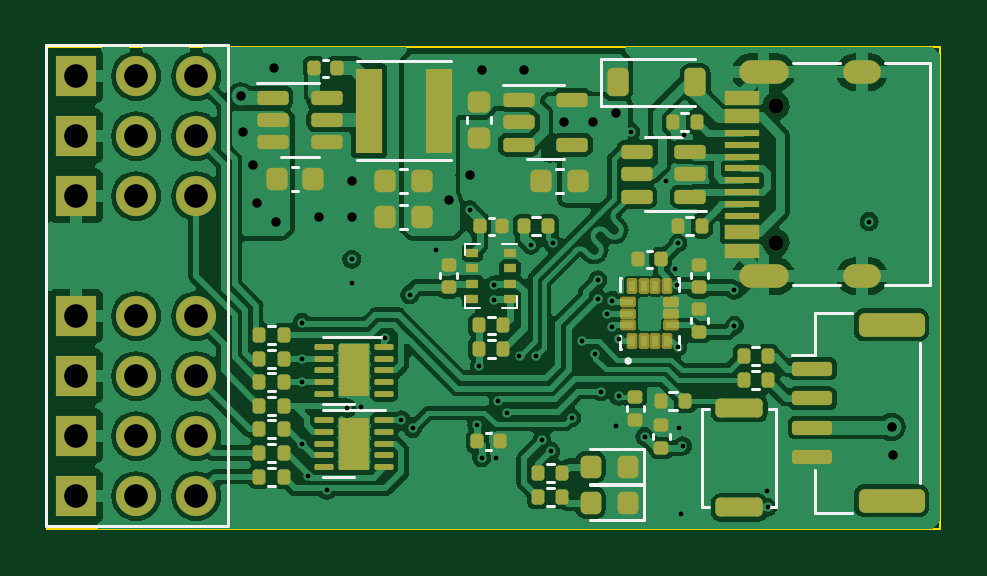
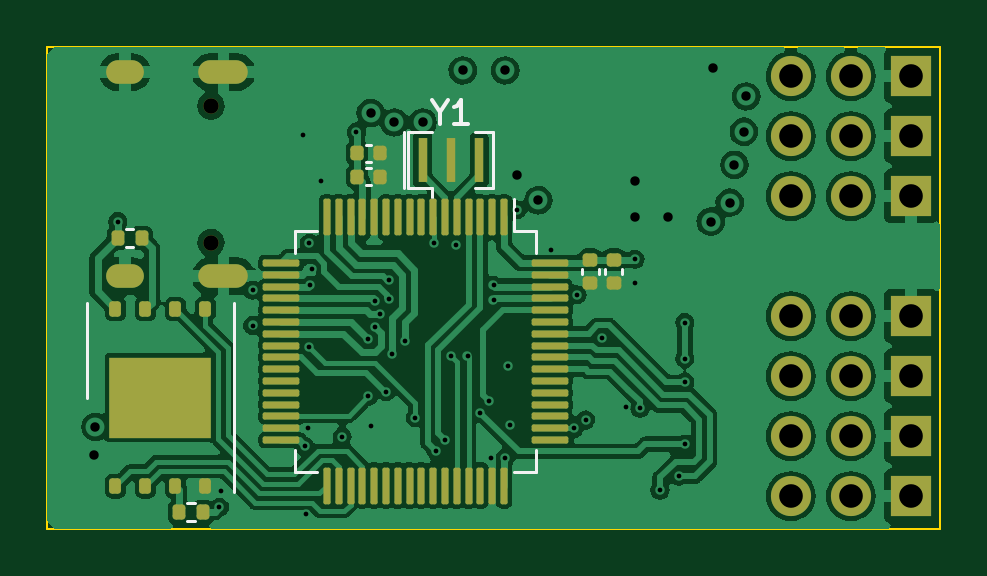
Circuit board: 13 layer files. Board 37.8 x 20.4 mm.
- bottom_copper: RotorflightF7-CuBottom.gbr (135008 bytes)
- inner_copper: RotorflightF7-CuIn1.gbr (105298 bytes)
- inner_copper: RotorflightF7-CuIn2.gbr (109418 bytes)
- top_copper: RotorflightF7-CuTop.gbr (173240 bytes)
- outline: RotorflightF7-EdgeCuts.gbr (608 bytes)
- bottom_mask: RotorflightF7-MaskBottom.gbr (5113 bytes)
- top_mask: RotorflightF7-MaskTop.gbr (8932 bytes)
- drill: RotorflightF7-NPTH.drl (365 bytes)
- drill: RotorflightF7-PTH.drl (2235 bytes)
- paste: RotorflightF7-PasteBottom.gbr (4358 bytes)
- paste: RotorflightF7-PasteTop.gbr (8115 bytes)
- bottom_silk: RotorflightF7-SilkBottom.gbr (7382 bytes)
- top_silk: RotorflightF7-SilkTop.gbr (15896 bytes)

=== bottom_copper: RotorflightF7-CuBottom.gbr (135008 bytes, source omitted) ===
=== inner_copper: RotorflightF7-CuIn1.gbr (105298 bytes, source omitted) ===
=== inner_copper: RotorflightF7-CuIn2.gbr (109418 bytes, source omitted) ===
=== top_copper: RotorflightF7-CuTop.gbr (173240 bytes, source omitted) ===
=== outline: RotorflightF7-EdgeCuts.gbr ===
%TF.GenerationSoftware,KiCad,Pcbnew,7.0.8*%
%TF.CreationDate,2023-10-14T12:30:27+02:00*%
%TF.ProjectId,RotorflightF7,526f746f-7266-46c6-9967-687446372e6b,rev?*%
%TF.SameCoordinates,Original*%
%TF.FileFunction,Profile,NP*%
%FSLAX46Y46*%
G04 Gerber Fmt 4.6, Leading zero omitted, Abs format (unit mm)*
G04 Created by KiCad (PCBNEW 7.0.8) date 2023-10-14 12:30:27*
%MOMM*%
%LPD*%
G01*
G04 APERTURE LIST*
%TA.AperFunction,Profile*%
%ADD10C,0.100000*%
%TD*%
G04 APERTURE END LIST*
D10*
X98690000Y-38530000D02*
X136490000Y-38530000D01*
X136490000Y-58930000D01*
X98690000Y-58930000D01*
X98690000Y-38530000D01*
M02*

=== bottom_mask: RotorflightF7-MaskBottom.gbr ===
%TF.GenerationSoftware,KiCad,Pcbnew,7.0.8*%
%TF.CreationDate,2023-10-14T12:30:27+02:00*%
%TF.ProjectId,RotorflightF7,526f746f-7266-46c6-9967-687446372e6b,rev?*%
%TF.SameCoordinates,Original*%
%TF.FileFunction,Soldermask,Bot*%
%TF.FilePolarity,Negative*%
%FSLAX46Y46*%
G04 Gerber Fmt 4.6, Leading zero omitted, Abs format (unit mm)*
G04 Created by KiCad (PCBNEW 7.0.8) date 2023-10-14 12:30:27*
%MOMM*%
%LPD*%
G01*
G04 APERTURE LIST*
G04 Aperture macros list*
%AMRoundRect*
0 Rectangle with rounded corners*
0 $1 Rounding radius*
0 $2 $3 $4 $5 $6 $7 $8 $9 X,Y pos of 4 corners*
0 Add a 4 corners polygon primitive as box body*
4,1,4,$2,$3,$4,$5,$6,$7,$8,$9,$2,$3,0*
0 Add four circle primitives for the rounded corners*
1,1,$1+$1,$2,$3*
1,1,$1+$1,$4,$5*
1,1,$1+$1,$6,$7*
1,1,$1+$1,$8,$9*
0 Add four rect primitives between the rounded corners*
20,1,$1+$1,$2,$3,$4,$5,0*
20,1,$1+$1,$4,$5,$6,$7,0*
20,1,$1+$1,$6,$7,$8,$9,0*
20,1,$1+$1,$8,$9,$2,$3,0*%
G04 Aperture macros list end*
%ADD10R,0.400000X1.900000*%
%ADD11C,1.700000*%
%ADD12O,1.700000X1.700000*%
%ADD13R,1.700000X1.700000*%
%ADD14C,0.650000*%
%ADD15O,2.100000X1.000000*%
%ADD16O,1.600000X1.000000*%
%ADD17RoundRect,0.075000X-0.075000X0.700000X-0.075000X-0.700000X0.075000X-0.700000X0.075000X0.700000X0*%
%ADD18RoundRect,0.075000X-0.700000X0.075000X-0.700000X-0.075000X0.700000X-0.075000X0.700000X0.075000X0*%
%ADD19RoundRect,0.140000X0.140000X0.170000X-0.140000X0.170000X-0.140000X-0.170000X0.140000X-0.170000X0*%
%ADD20RoundRect,0.125000X0.125000X-0.200000X0.125000X0.200000X-0.125000X0.200000X-0.125000X-0.200000X0*%
%ADD21R,4.300000X3.400000*%
%ADD22RoundRect,0.140000X-0.170000X0.140000X-0.170000X-0.140000X0.170000X-0.140000X0.170000X0.140000X0*%
%ADD23RoundRect,0.135000X-0.135000X-0.185000X0.135000X-0.185000X0.135000X0.185000X-0.135000X0.185000X0*%
%ADD24RoundRect,0.135000X0.135000X0.185000X-0.135000X0.185000X-0.135000X-0.185000X0.135000X-0.185000X0*%
G04 APERTURE END LIST*
D10*
%TO.C,Y1*%
X120590000Y-43330000D03*
X119390000Y-43330000D03*
X118190000Y-43330000D03*
%TD*%
D11*
%TO.C,J2*%
X105000000Y-57550000D03*
D12*
X105000000Y-55010000D03*
X105000000Y-52470000D03*
X105000000Y-49930000D03*
X105000000Y-44850000D03*
X105000000Y-42310000D03*
X105000000Y-39770000D03*
D11*
X102460000Y-57550000D03*
D12*
X102460000Y-55010000D03*
X102460000Y-52470000D03*
X102460000Y-49930000D03*
X102460000Y-44850000D03*
X102460000Y-42310000D03*
X102460000Y-39770000D03*
D13*
X99920000Y-57550000D03*
X99920000Y-55010000D03*
X99920000Y-52470000D03*
X99920000Y-49930000D03*
X99920000Y-44850000D03*
X99920000Y-42310000D03*
X99920000Y-39770000D03*
%TD*%
D14*
%TO.C,J1*%
X129550000Y-46820000D03*
X129550000Y-41040000D03*
D15*
X129020000Y-48250000D03*
D16*
X133200000Y-48250000D03*
D15*
X129020000Y-39610000D03*
D16*
X133200000Y-39610000D03*
%TD*%
D17*
%TO.C,U6*%
X117140000Y-45755000D03*
X117640000Y-45755000D03*
X118140000Y-45755000D03*
X118640000Y-45755000D03*
X119140000Y-45755000D03*
X119640000Y-45755000D03*
X120140000Y-45755000D03*
X120640000Y-45755000D03*
X121140000Y-45755000D03*
X121640000Y-45755000D03*
X122140000Y-45755000D03*
X122640000Y-45755000D03*
X123140000Y-45755000D03*
X123640000Y-45755000D03*
X124140000Y-45755000D03*
X124640000Y-45755000D03*
D18*
X126565000Y-47680000D03*
X126565000Y-48180000D03*
X126565000Y-48680000D03*
X126565000Y-49180000D03*
X126565000Y-49680000D03*
X126565000Y-50180000D03*
X126565000Y-50680000D03*
X126565000Y-51180000D03*
X126565000Y-51680000D03*
X126565000Y-52180000D03*
X126565000Y-52680000D03*
X126565000Y-53180000D03*
X126565000Y-53680000D03*
X126565000Y-54180000D03*
X126565000Y-54680000D03*
X126565000Y-55180000D03*
D17*
X124640000Y-57105000D03*
X124140000Y-57105000D03*
X123640000Y-57105000D03*
X123140000Y-57105000D03*
X122640000Y-57105000D03*
X122140000Y-57105000D03*
X121640000Y-57105000D03*
X121140000Y-57105000D03*
X120640000Y-57105000D03*
X120140000Y-57105000D03*
X119640000Y-57105000D03*
X119140000Y-57105000D03*
X118640000Y-57105000D03*
X118140000Y-57105000D03*
X117640000Y-57105000D03*
X117140000Y-57105000D03*
D18*
X115215000Y-55180000D03*
X115215000Y-54680000D03*
X115215000Y-54180000D03*
X115215000Y-53680000D03*
X115215000Y-53180000D03*
X115215000Y-52680000D03*
X115215000Y-52180000D03*
X115215000Y-51680000D03*
X115215000Y-51180000D03*
X115215000Y-50680000D03*
X115215000Y-50180000D03*
X115215000Y-49680000D03*
X115215000Y-49180000D03*
X115215000Y-48680000D03*
X115215000Y-48180000D03*
X115215000Y-47680000D03*
%TD*%
D19*
%TO.C,C19*%
X123370000Y-44030000D03*
X122410000Y-44030000D03*
%TD*%
%TO.C,C11*%
X123370000Y-43030000D03*
X122410000Y-43030000D03*
%TD*%
D20*
%TO.C,U9*%
X133595000Y-57130000D03*
X132325000Y-57130000D03*
X131055000Y-57130000D03*
X129785000Y-57130000D03*
X129785000Y-49630000D03*
X131055000Y-49630000D03*
X132325000Y-49630000D03*
X133595000Y-49630000D03*
D21*
X131690000Y-53380000D03*
%TD*%
D22*
%TO.C,C10*%
X113490000Y-47550000D03*
X113490000Y-48510000D03*
%TD*%
%TO.C,C20*%
X112490000Y-47550000D03*
X112490000Y-48510000D03*
%TD*%
D23*
%TO.C,R13*%
X129880000Y-58230000D03*
X130900000Y-58230000D03*
%TD*%
D24*
%TO.C,R12*%
X133500000Y-46630000D03*
X132480000Y-46630000D03*
%TD*%
M02*

=== top_mask: RotorflightF7-MaskTop.gbr (8932 bytes, source omitted) ===
=== drill: RotorflightF7-NPTH.drl ===
M48
; DRILL file {KiCad 7.0.8} date Sat Oct 14 12:30:27 2023
; FORMAT={-:-/ absolute / inch / decimal}
; #@! TF.CreationDate,2023-10-14T12:30:27+02:00
; #@! TF.GenerationSoftware,Kicad,Pcbnew,7.0.8
; #@! TF.FileFunction,NonPlated,1,4,NPTH
FMAT,2
INCH
; #@! TA.AperFunction,NonPlated,NPTH,ComponentDrill
T1C0.0256
%
G90
G05
T1
X5.1004Y-1.6157
X5.1004Y-1.8433
T0
M30

=== drill: RotorflightF7-PTH.drl ===
M48
; DRILL file {KiCad 7.0.8} date Sat Oct 14 12:30:27 2023
; FORMAT={-:-/ absolute / inch / decimal}
; #@! TF.CreationDate,2023-10-14T12:30:27+02:00
; #@! TF.GenerationSoftware,Kicad,Pcbnew,7.0.8
; #@! TF.FileFunction,Plated,1,4,PTH
FMAT,2
INCH
; #@! TA.AperFunction,Plated,PTH,ViaDrill
T1C0.0079
; #@! TA.AperFunction,Plated,PTH,ViaDrill
T2C0.0157
; #@! TA.AperFunction,Plated,PTH,ComponentDrill
T3C0.0236
; #@! TA.AperFunction,Plated,PTH,ComponentDrill
T4C0.0394
%
G90
G05
T1
X4.3097Y-2.1792
X4.3106Y-1.9766
X4.3106Y-2.0366
X4.3106Y-2.076
X4.3204Y-2.2325
X4.352Y-2.2561
X4.3854Y-2.1193
X4.3933Y-1.8713
X4.3933Y-1.9106
X4.4091Y-2.1173
X4.4484Y-2.0021
X4.476Y-2.139
X4.4901Y-1.9301
X4.4949Y-2.1531
X4.5331Y-1.8555
X4.5902Y-1.7886
X4.602Y-2.1469
X4.6059Y-2.0484
X4.6098Y-2.202
X4.6295Y-1.9146
X4.6295Y-1.9382
X4.6335Y-2.202
X4.6374Y-2.1075
X4.6512Y-2.1266
X4.6728Y-2.0327
X4.6915Y-1.8476
X4.7005Y-2.0328
X4.7102Y-2.1724
X4.7247Y-2.1911
X4.7285Y-1.8443
X4.7596Y-2.1353
X4.7763Y-2.0077
X4.7993Y-2.0297
X4.8032Y-1.9056
X4.8038Y-1.9375
X4.8087Y-2.0917
X4.8185Y-1.9618
X4.8273Y-1.9399
X4.8273Y-1.9837
X4.8343Y-2.1488
X4.8382Y-2.0996
X4.8393Y-2.004
X4.8579Y-1.6587
X4.8815Y-2.1665
X4.9164Y-1.7408
X4.9327Y-1.887
X4.936Y-1.9146
X4.9366Y-1.8445
X4.9366Y-2.0169
X4.9394Y-2.152
X4.9426Y-2.2964
X4.9445Y-2.1823
X4.9478Y-1.6646
X5.0309Y-1.9226
X5.0311Y-1.9815
X5.0845Y-2.2579
X5.0862Y-2.2846
X5.2555Y-1.8083
T2
X4.2083Y-1.5996
X4.2122Y-1.6587
X4.228Y-1.7138
X4.2358Y-1.7768
X4.2634Y-1.5524
X4.2673Y-1.8083
X4.3382Y-1.8004
X4.3933Y-1.7413
X4.3933Y-1.8004
X4.5547Y-1.7728
X4.5898Y-1.7302
X4.6098Y-1.5563
X4.6807Y-1.5563
X4.7476Y-1.6429
X4.7949Y-1.6429
X4.8343Y-1.6272
X5.2929Y-2.1508
X5.2949Y-2.198
T4
X3.9339Y-1.5657
X3.9339Y-1.6657
X3.9339Y-1.7657
X3.9339Y-1.9657
X3.9339Y-2.0657
X3.9339Y-2.1657
X3.9339Y-2.2657
X4.0339Y-1.5657
X4.0339Y-1.6657
X4.0339Y-1.7657
X4.0339Y-1.9657
X4.0339Y-2.0657
X4.0339Y-2.1657
X4.0339Y-2.2657
X4.1339Y-1.5657
X4.1339Y-1.6657
X4.1339Y-1.7657
X4.1339Y-1.9657
X4.1339Y-2.0657
X4.1339Y-2.1657
X4.1339Y-2.2657
T3
G00X5.0579Y-1.5594
M15
G01X5.1012Y-1.5594
M16
G05
G00X5.0579Y-1.8996
M15
G01X5.1012Y-1.8996
M16
G05
G00X5.2323Y-1.5594
M15
G01X5.2559Y-1.5594
M16
G05
G00X5.2323Y-1.8996
M15
G01X5.2559Y-1.8996
M16
G05
T0
M30

=== paste: RotorflightF7-PasteBottom.gbr ===
%TF.GenerationSoftware,KiCad,Pcbnew,7.0.8*%
%TF.CreationDate,2023-10-14T12:30:27+02:00*%
%TF.ProjectId,RotorflightF7,526f746f-7266-46c6-9967-687446372e6b,rev?*%
%TF.SameCoordinates,Original*%
%TF.FileFunction,Paste,Bot*%
%TF.FilePolarity,Positive*%
%FSLAX46Y46*%
G04 Gerber Fmt 4.6, Leading zero omitted, Abs format (unit mm)*
G04 Created by KiCad (PCBNEW 7.0.8) date 2023-10-14 12:30:27*
%MOMM*%
%LPD*%
G01*
G04 APERTURE LIST*
G04 Aperture macros list*
%AMRoundRect*
0 Rectangle with rounded corners*
0 $1 Rounding radius*
0 $2 $3 $4 $5 $6 $7 $8 $9 X,Y pos of 4 corners*
0 Add a 4 corners polygon primitive as box body*
4,1,4,$2,$3,$4,$5,$6,$7,$8,$9,$2,$3,0*
0 Add four circle primitives for the rounded corners*
1,1,$1+$1,$2,$3*
1,1,$1+$1,$4,$5*
1,1,$1+$1,$6,$7*
1,1,$1+$1,$8,$9*
0 Add four rect primitives between the rounded corners*
20,1,$1+$1,$2,$3,$4,$5,0*
20,1,$1+$1,$4,$5,$6,$7,0*
20,1,$1+$1,$6,$7,$8,$9,0*
20,1,$1+$1,$8,$9,$2,$3,0*%
G04 Aperture macros list end*
%ADD10R,0.400000X1.900000*%
%ADD11RoundRect,0.075000X-0.075000X0.700000X-0.075000X-0.700000X0.075000X-0.700000X0.075000X0.700000X0*%
%ADD12RoundRect,0.075000X-0.700000X0.075000X-0.700000X-0.075000X0.700000X-0.075000X0.700000X0.075000X0*%
%ADD13RoundRect,0.140000X0.140000X0.170000X-0.140000X0.170000X-0.140000X-0.170000X0.140000X-0.170000X0*%
%ADD14RoundRect,0.250000X0.615000X-0.435000X0.615000X0.435000X-0.615000X0.435000X-0.615000X-0.435000X0*%
%ADD15RoundRect,0.125000X0.125000X-0.200000X0.125000X0.200000X-0.125000X0.200000X-0.125000X-0.200000X0*%
%ADD16RoundRect,0.140000X-0.170000X0.140000X-0.170000X-0.140000X0.170000X-0.140000X0.170000X0.140000X0*%
%ADD17RoundRect,0.135000X-0.135000X-0.185000X0.135000X-0.185000X0.135000X0.185000X-0.135000X0.185000X0*%
%ADD18RoundRect,0.135000X0.135000X0.185000X-0.135000X0.185000X-0.135000X-0.185000X0.135000X-0.185000X0*%
G04 APERTURE END LIST*
D10*
%TO.C,Y1*%
X120590000Y-43330000D03*
X119390000Y-43330000D03*
X118190000Y-43330000D03*
%TD*%
D11*
%TO.C,U6*%
X117140000Y-45755000D03*
X117640000Y-45755000D03*
X118140000Y-45755000D03*
X118640000Y-45755000D03*
X119140000Y-45755000D03*
X119640000Y-45755000D03*
X120140000Y-45755000D03*
X120640000Y-45755000D03*
X121140000Y-45755000D03*
X121640000Y-45755000D03*
X122140000Y-45755000D03*
X122640000Y-45755000D03*
X123140000Y-45755000D03*
X123640000Y-45755000D03*
X124140000Y-45755000D03*
X124640000Y-45755000D03*
D12*
X126565000Y-47680000D03*
X126565000Y-48180000D03*
X126565000Y-48680000D03*
X126565000Y-49180000D03*
X126565000Y-49680000D03*
X126565000Y-50180000D03*
X126565000Y-50680000D03*
X126565000Y-51180000D03*
X126565000Y-51680000D03*
X126565000Y-52180000D03*
X126565000Y-52680000D03*
X126565000Y-53180000D03*
X126565000Y-53680000D03*
X126565000Y-54180000D03*
X126565000Y-54680000D03*
X126565000Y-55180000D03*
D11*
X124640000Y-57105000D03*
X124140000Y-57105000D03*
X123640000Y-57105000D03*
X123140000Y-57105000D03*
X122640000Y-57105000D03*
X122140000Y-57105000D03*
X121640000Y-57105000D03*
X121140000Y-57105000D03*
X120640000Y-57105000D03*
X120140000Y-57105000D03*
X119640000Y-57105000D03*
X119140000Y-57105000D03*
X118640000Y-57105000D03*
X118140000Y-57105000D03*
X117640000Y-57105000D03*
X117140000Y-57105000D03*
D12*
X115215000Y-55180000D03*
X115215000Y-54680000D03*
X115215000Y-54180000D03*
X115215000Y-53680000D03*
X115215000Y-53180000D03*
X115215000Y-52680000D03*
X115215000Y-52180000D03*
X115215000Y-51680000D03*
X115215000Y-51180000D03*
X115215000Y-50680000D03*
X115215000Y-50180000D03*
X115215000Y-49680000D03*
X115215000Y-49180000D03*
X115215000Y-48680000D03*
X115215000Y-48180000D03*
X115215000Y-47680000D03*
%TD*%
D13*
%TO.C,C19*%
X123370000Y-44030000D03*
X122410000Y-44030000D03*
%TD*%
%TO.C,C11*%
X123370000Y-43030000D03*
X122410000Y-43030000D03*
%TD*%
D14*
%TO.C,U9*%
X130615000Y-54230000D03*
X132765000Y-54230000D03*
X130615000Y-52530000D03*
X132765000Y-52530000D03*
D15*
X133595000Y-57130000D03*
X132325000Y-57130000D03*
X131055000Y-57130000D03*
X129785000Y-57130000D03*
X129785000Y-49630000D03*
X131055000Y-49630000D03*
X132325000Y-49630000D03*
X133595000Y-49630000D03*
%TD*%
D16*
%TO.C,C10*%
X113490000Y-47550000D03*
X113490000Y-48510000D03*
%TD*%
%TO.C,C20*%
X112490000Y-47550000D03*
X112490000Y-48510000D03*
%TD*%
D17*
%TO.C,R13*%
X129880000Y-58230000D03*
X130900000Y-58230000D03*
%TD*%
D18*
%TO.C,R12*%
X133500000Y-46630000D03*
X132480000Y-46630000D03*
%TD*%
M02*

=== paste: RotorflightF7-PasteTop.gbr (8115 bytes, source omitted) ===
=== bottom_silk: RotorflightF7-SilkBottom.gbr (7382 bytes, source omitted) ===
=== top_silk: RotorflightF7-SilkTop.gbr (15896 bytes, source omitted) ===
